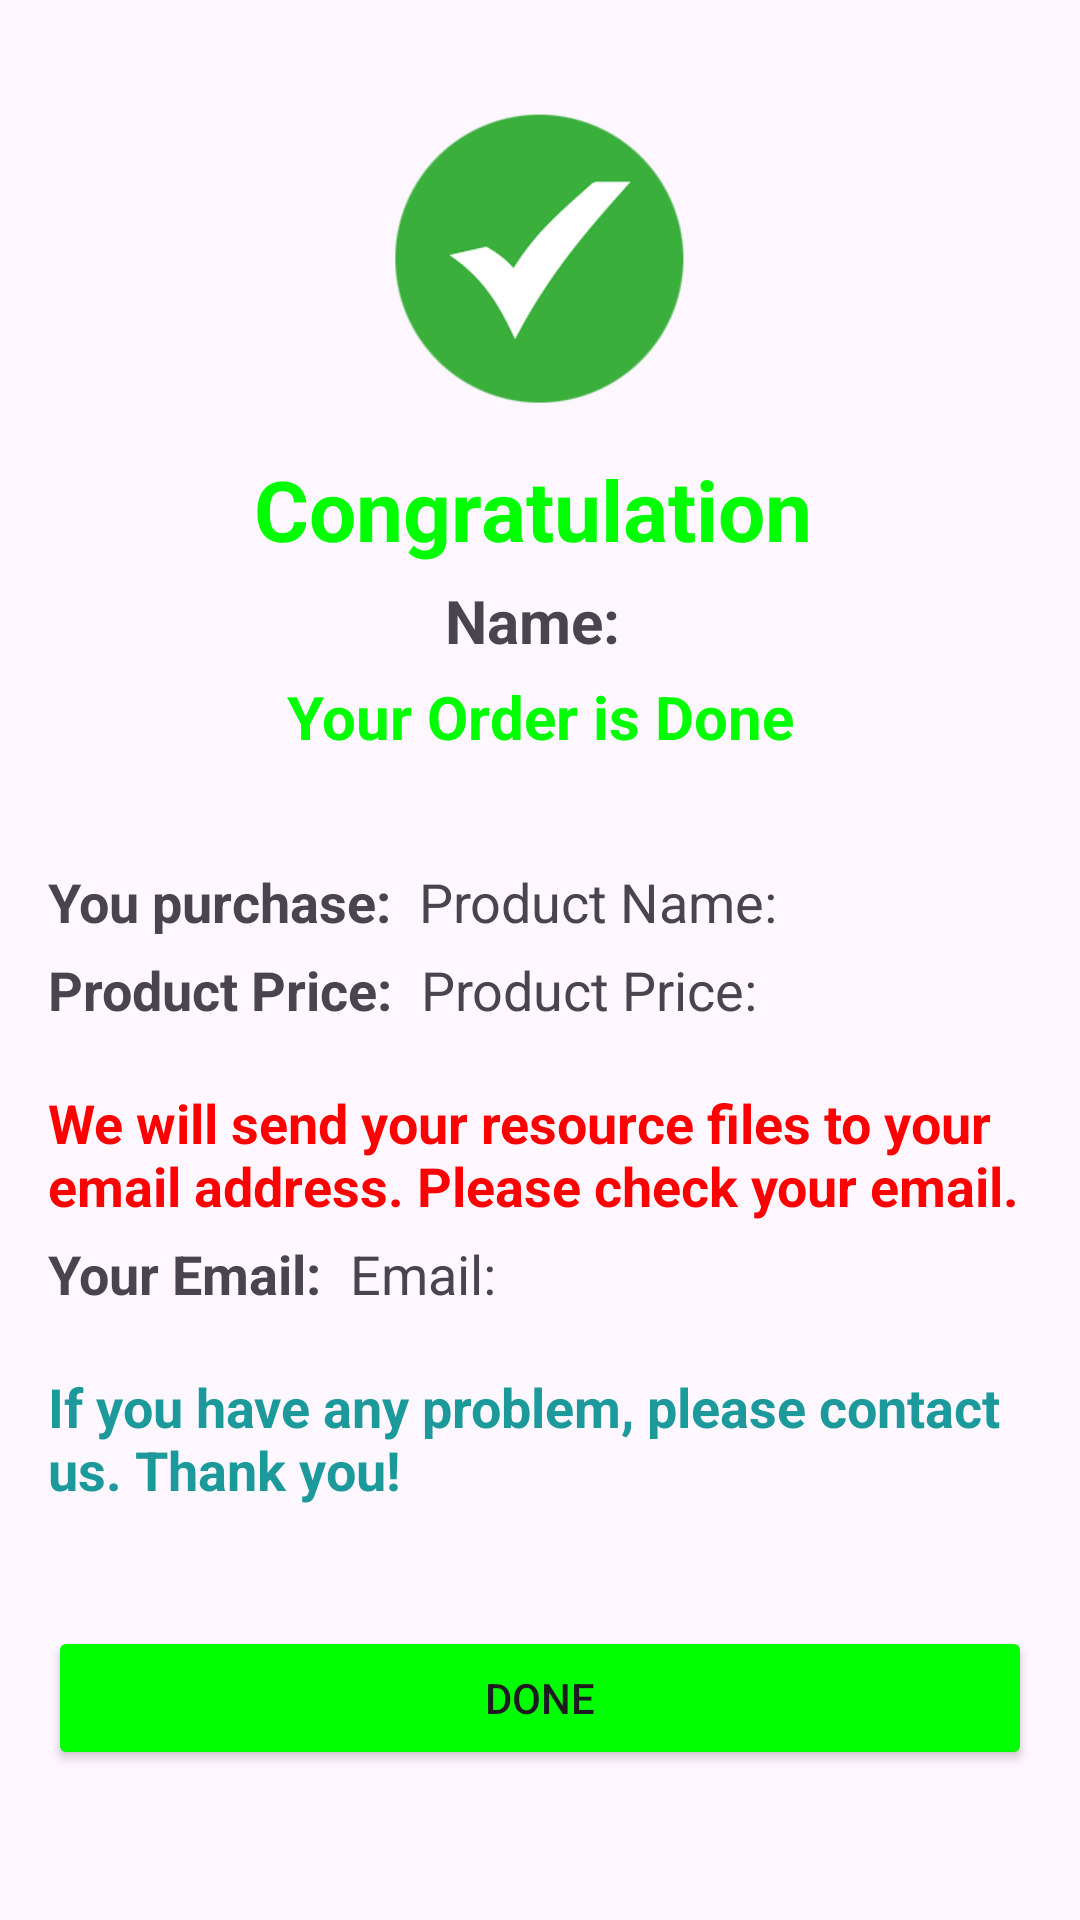

Produce the Android XML layout that renders to this screen, including the resource entries it uses.
<!-- AndroidManifest.xml: application theme Theme.TMSCreation -->
<!-- res/layout/activity_invoice.xml -->
<?xml version="1.0" encoding="utf-8"?>
<ScrollView xmlns:android="http://schemas.android.com/apk/res/android"
    android:layout_width="match_parent"
    android:layout_height="match_parent"
    android:padding="16dp">



    <LinearLayout
        android:layout_width="match_parent"
        android:layout_height="wrap_content"
        android:orientation="vertical">

        <ImageView
            android:layout_width="100dp"
            android:layout_height="100dp"
            android:layout_gravity="center"
            android:layout_marginTop="20dp"
            android:layout_marginBottom="15dp"
            android:src="@drawable/done"/>

    <LinearLayout
        android:layout_width="match_parent"
        android:layout_height="wrap_content"
        android:gravity="bottom"
        android:layout_gravity="center"
        android:orientation="vertical">
        <TextView
            android:layout_width="match_parent"
            android:layout_height="wrap_content"
            android:text="Congratulation"
            android:gravity="center"
            android:textSize="28sp"
            android:textStyle="bold"
            android:textColor="@color/success"
            android:layout_marginRight="5dp"/>

        <TextView
            android:id="@+id/user_name"
            android:layout_width="match_parent"
            android:layout_height="wrap_content"
            android:textAlignment="center"
            android:text="Name: "
            android:textStyle="bold"
            android:layout_marginTop="5dp"
            android:textSize="20sp" />
    </LinearLayout>

        <TextView
            android:layout_width="match_parent"
            android:layout_height="wrap_content"
            android:text="Your Order is Done"
            android:gravity="center"
            android:textSize="20sp"
            android:textStyle="bold"
            android:layout_marginTop="5dp"
            android:textColor="@color/success"
            android:layout_marginBottom="16dp" />

    <LinearLayout
        android:layout_width="wrap_content"
        android:layout_height="wrap_content"
        android:gravity="bottom"
        android:orientation="horizontal"
        android:layout_marginBottom="5dp"
        android:layout_marginTop="20dp">
        <TextView
            android:layout_width="wrap_content"
            android:layout_height="wrap_content"
            android:text="You purchase: "
            android:textStyle="bold"
            android:layout_marginRight="5dp"
            android:textSize="18sp" />
        <TextView
            android:id="@+id/product_name"
            android:layout_width="wrap_content"
            android:layout_height="wrap_content"
            android:text="Product Name: "
            android:textSize="18sp" />
    </LinearLayout>

    <LinearLayout
        android:layout_width="wrap_content"
        android:layout_height="wrap_content"
        android:gravity="bottom"
        android:orientation="horizontal">
        <TextView
            android:layout_width="wrap_content"
            android:layout_height="wrap_content"
            android:text="Product Price: "
            android:textStyle="bold"
            android:layout_marginRight="5dp"
            android:textSize="18sp" />
        <TextView
            android:id="@+id/product_price"
            android:layout_width="wrap_content"
            android:layout_height="wrap_content"
            android:text="Product Price: "
            android:textSize="18sp" />
    </LinearLayout>

        <TextView
            android:layout_marginTop="20dp"
            android:textSize="18sp"
            android:textStyle="bold"
            android:layout_width="match_parent"
            android:layout_height="wrap_content"
            android:textColor="@color/error"
            android:text="We will send your resource files to your email address. Please check your email.
"/>

    <LinearLayout
        android:layout_width="wrap_content"
        android:layout_height="wrap_content"
        android:gravity="bottom"
        android:layout_marginTop="5dp"
        android:orientation="horizontal">
        <TextView
            android:layout_width="wrap_content"
            android:layout_height="wrap_content"
            android:text="Your Email: "
            android:textStyle="bold"
            android:layout_marginRight="5dp"
            android:textSize="18sp" />

        <TextView
            android:id="@+id/user_email"
            android:layout_width="wrap_content"
            android:layout_height="wrap_content"
            android:text="Email: "
            android:textSize="18sp" />
    </LinearLayout>

        <TextView
            android:layout_width="wrap_content"
            android:layout_height="wrap_content"
            android:layout_marginTop="20dp"
            android:textColor="@color/primary_green"
            android:textStyle="bold"
            android:text="If you have any problem, please contact us. Thank you! "
            android:textSize="18sp" />

        <Button
            android:layout_marginTop="40dp"
            android:id="@+id/finish_button"
            android:layout_width="match_parent"
            android:layout_height="wrap_content"
            android:backgroundTint="@color/success"
            android:text="Done" />
    </LinearLayout>
</ScrollView>
<!-- resources referenced by this layout -->
<resources>
  <color name="error">#FF0000</color>
  <color name="primary_green">#1c999b</color>
  <color name="success">#00FF00</color>
  <!-- drawable done: png bitmap (drawable, 7714 bytes) -->
  <style name="Theme.TMSCreation" parent="Base.Theme.TMSCreation" />
  <style name="Base.Theme.TMSCreation" parent="Theme.Material3.DayNight.NoActionBar">
          
          
      </style>
</resources>
